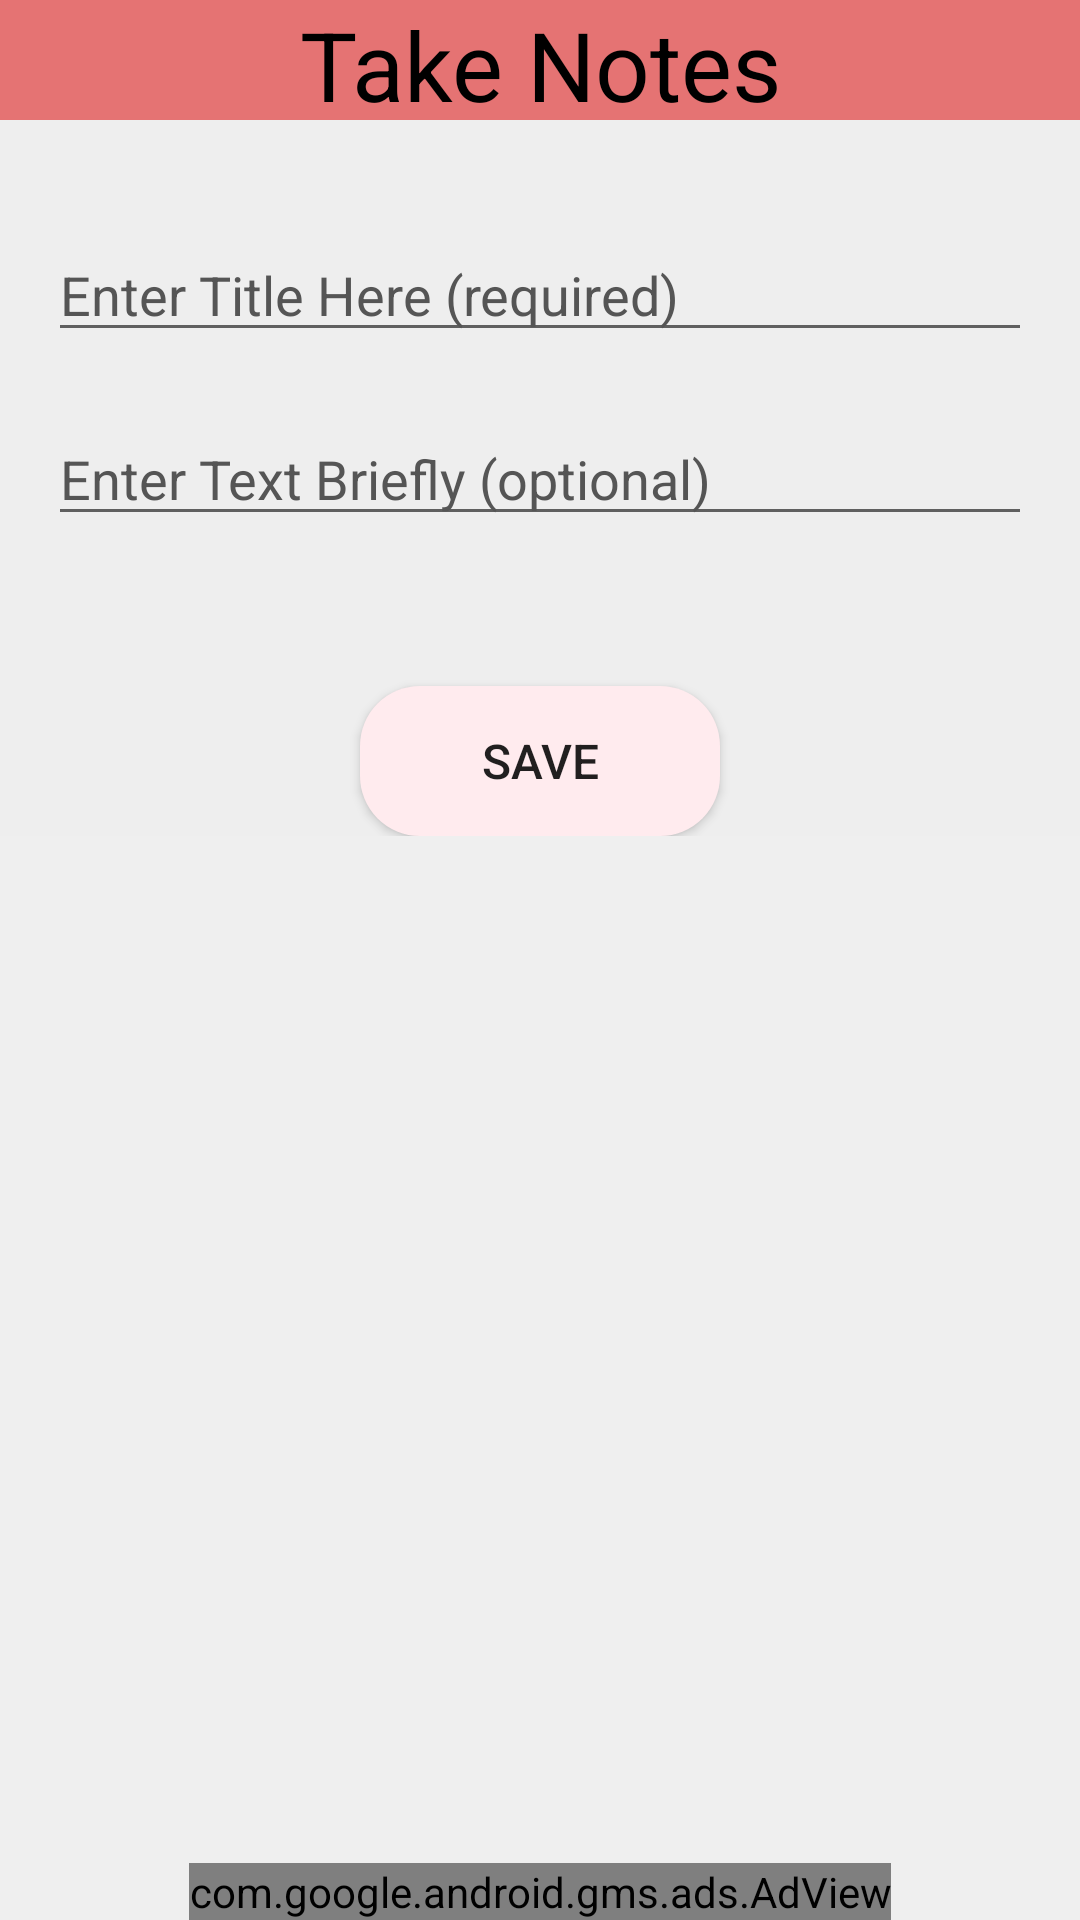

Produce the Android XML layout that renders to this screen, including the resource entries it uses.
<!-- AndroidManifest.xml: application theme AppTheme -->
<!-- res/layout/activity_notes.xml -->
<?xml version="1.0" encoding="utf-8"?>
<androidx.constraintlayout.widget.ConstraintLayout xmlns:android="http://schemas.android.com/apk/res/android"
    xmlns:app="http://schemas.android.com/apk/res-auto"
    xmlns:tools="http://schemas.android.com/tools"
    android:layout_width="match_parent"
    android:layout_height="match_parent"
    android:background="#EFEFEF"
    android:orientation="vertical"
    tools:context="kushal.application.newshunter.NotesAct">

    <ScrollView
        android:layout_width="match_parent"
        android:layout_height="wrap_content"
        android:orientation="vertical"
        android:paddingBottom="40dp"
        app:layout_constraintEnd_toEndOf="parent"
        app:layout_constraintStart_toStartOf="parent"
        app:layout_constraintTop_toTopOf="parent">

        <androidx.constraintlayout.widget.ConstraintLayout
            android:layout_width="match_parent"
            android:layout_height="wrap_content"
            android:layout_marginBottom="20dp"
            android:background="#eee">

            <TextView
                android:id="@+id/textView"
                android:layout_width="match_parent"
                android:layout_height="40dp"
                android:background="@color/colorPrimaryDark"
                android:gravity="center"
                android:text="@string/take_notes"
                android:textColor="@color/colorBlack"
                android:textSize="32sp"
                app:layout_constraintEnd_toEndOf="parent"
                app:layout_constraintHorizontal_bias="0.0"
                app:layout_constraintStart_toStartOf="parent"
                app:layout_constraintTop_toTopOf="parent" />

            <EditText
                android:id="@+id/title"
                android:layout_width="match_parent"
                android:layout_height="wrap_content"
                android:layout_marginStart="16dp"
                android:layout_marginTop="36dp"
                android:layout_marginEnd="16dp"
                android:hint="Enter Title Here (required)"
                android:importantForAutofill="no"
                android:textColorHint="#555"
                android:textSize="18sp"
                app:layout_constraintEnd_toEndOf="parent"
                app:layout_constraintStart_toStartOf="parent"
                app:layout_constraintTop_toBottomOf="@+id/textView"
                tools:ignore="HardcodedText" />

            <androidx.core.widget.NestedScrollView
                android:id="@+id/nestedScrollView"
                android:layout_width="match_parent"
                android:layout_height="wrap_content"
                android:layout_marginStart="16dp"
                android:layout_marginTop="20dp"
                android:layout_marginEnd="16dp"
                app:layout_constraintEnd_toEndOf="parent"
                app:layout_constraintStart_toStartOf="parent"
                app:layout_constraintTop_toBottomOf="@+id/title">

                <EditText
                    android:id="@+id/notes"
                    android:layout_width="match_parent"
                    android:layout_height="wrap_content"
                    android:hint="Enter Text Briefly (optional)"
                    android:importantForAutofill="no"
                    android:textColorHint="#555"
                    android:textSize="18sp"
                    tools:ignore="HardcodedText" />

            </androidx.core.widget.NestedScrollView>

            <Button
                android:id="@+id/save"
                android:layout_width="120dp"
                android:layout_height="50dp"
                android:layout_marginTop="50dp"
                android:layout_marginBottom="44dp"
                android:background="@drawable/bg_nav_btn"
                android:text="@string/save"
                android:textSize="16sp"
                app:layout_constraintEnd_toEndOf="parent"
                app:layout_constraintStart_toStartOf="parent"
                app:layout_constraintTop_toBottomOf="@+id/nestedScrollView"
                app:layout_constraintVertical_bias="1.0" />

        </androidx.constraintlayout.widget.ConstraintLayout>

    </ScrollView>

    <com.google.android.gms.ads.AdView
        android:id="@+id/adView4"
        android:layout_width="wrap_content"
        android:layout_height="wrap_content"
        android:layout_gravity="center"
        android:layout_marginTop="20dp"
        app:adSize="BANNER"
        app:adUnitId="@string/BANNER_ID"
        app:layout_constraintBottom_toBottomOf="parent"
        app:layout_constraintEnd_toEndOf="parent"
        app:layout_constraintStart_toStartOf="parent" />

</androidx.constraintlayout.widget.ConstraintLayout>
<!-- resources referenced by this layout -->
<resources>
  <color name="colorBlack">#000000</color>
  <color name="colorPrimaryDark">#E57373</color>
  <!-- drawable bg_nav_btn (drawable) -->
  <?xml version="1.0" encoding="utf-8"?>
  <shape xmlns:android="http://schemas.android.com/apk/res/android">
  
      <corners
          android:radius="20dp">
      </corners>
  
      <solid
          android:color="@color/background_btns">
      </solid>
  
  
  
  
  
  
  </shape>
  <string name="BANNER_ID">ca-app-pub-5073642246912223/6350551083</string>
  <string name="save">Save</string>
  <string name="take_notes">Take Notes</string>
  <style name="AppTheme" parent="Theme.AppCompat.Light.NoActionBar">
          
          <item name="colorPrimary">@color/colorPrimary</item>
          <item name="colorPrimaryDark">@color/colorPrimaryDark</item>
          <item name="colorAccent">@color/colorAccent</item>
  
      </style>
  <color name="background_btns">#FFEBEE</color>
  <color name="colorPrimary">#E64045</color>
  <color name="colorAccent">#D81B60</color>
</resources>
